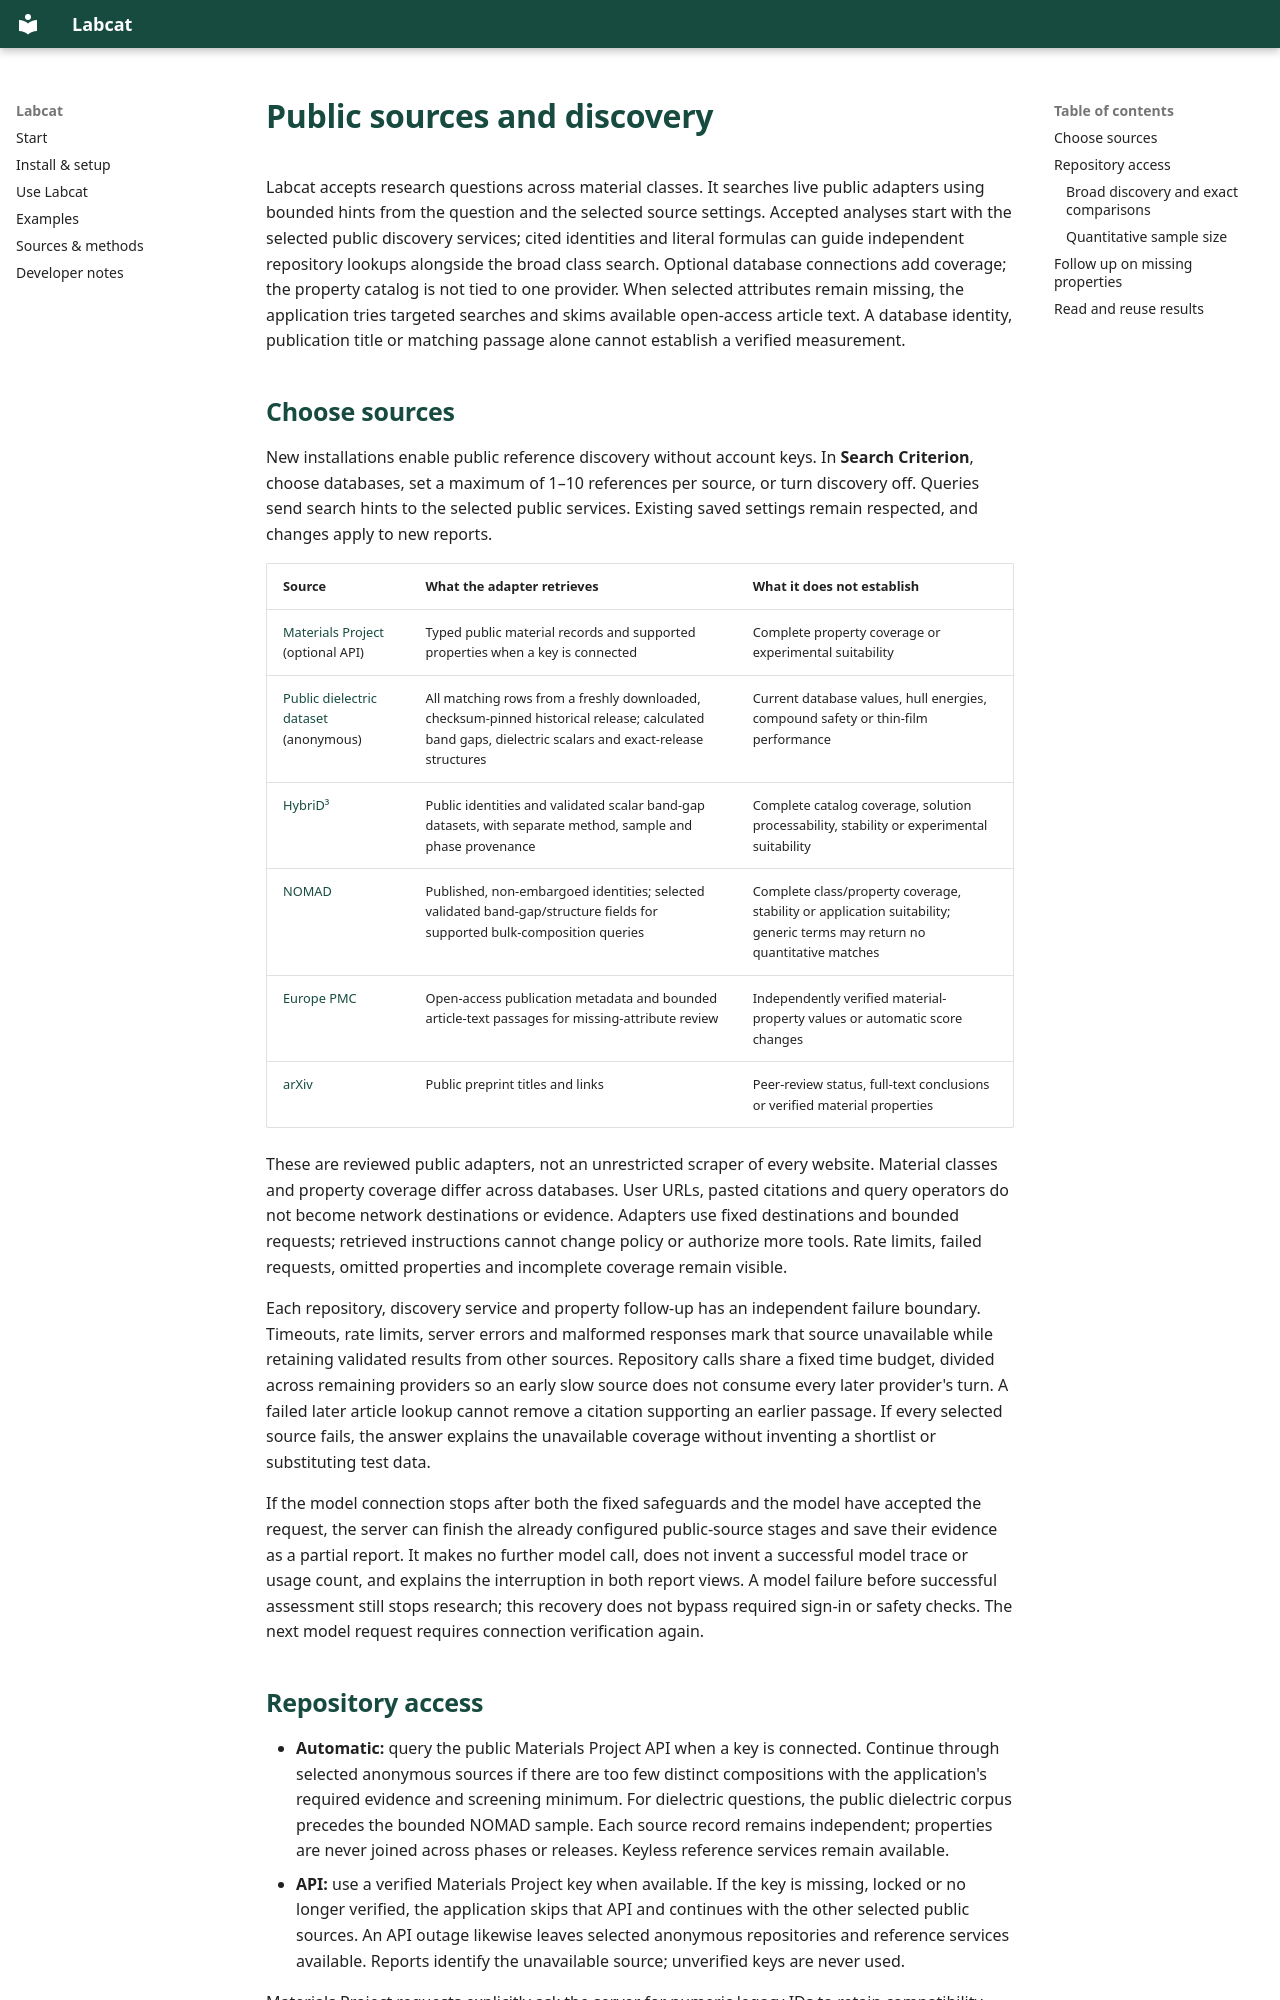

repository: kewh5868/labcat · page: scientific-sources/index.html · generator: mkdocs

# Public sources and discovery

Labcat accepts research questions across material classes. It searches live
public adapters using bounded hints from the question and the selected source
settings. Accepted analyses start with the selected public discovery services;
cited identities and literal formulas can guide independent repository lookups
alongside the broad class search. Optional database connections add coverage;
the property catalog is not tied to one provider.
When selected attributes remain missing, the application tries targeted searches
and skims available open-access article text. A database identity, publication
title or matching passage alone cannot establish a verified measurement.

## Choose sources

New installations enable public reference discovery without account keys. In
**Search Criterion**, choose databases, set a maximum of 1–10 references per source,
or turn discovery off. Queries send search hints to the selected public services.
Existing saved settings remain respected, and changes apply to new reports.

| Source                                                                                  | What the adapter retrieves                                                                                                                             | What it does not establish                                                                                               |
| --------------------------------------------------------------------------------------- | ------------------------------------------------------------------------------------------------------------------------------------------------------ | ------------------------------------------------------------------------------------------------------------------------ |
| [Materials Project](https://materialsproject.org/) (optional API)                       | Typed public material records and supported properties when a key is connected                                                                         | Complete property coverage or experimental suitability                                                                   |
| [Public dielectric dataset](https://doi.org/10.6084/m9.figshare.7108790.v2) (anonymous) | All matching rows from a freshly downloaded, checksum-pinned historical release; calculated band gaps, dielectric scalars and exact-release structures | Current database values, hull energies, compound safety or thin-film performance                                         |
| [HybriD³](https://materials.hybrid3.duke.edu/)                                          | Public identities and validated scalar band-gap datasets, with separate method, sample and phase provenance                                            | Complete catalog coverage, solution processability, stability or experimental suitability                                |
| [NOMAD](https://nomad-lab.eu/)                                                          | Published, non-embargoed identities; selected validated band-gap/structure fields for supported bulk-composition queries                               | Complete class/property coverage, stability or application suitability; generic terms may return no quantitative matches |
| [Europe PMC](https://europepmc.org/)                                                    | Open-access publication metadata and bounded article-text passages for missing-attribute review                                                        | Independently verified material-property values or automatic score changes                                               |
| [arXiv](https://arxiv.org/)                                                             | Public preprint titles and links                                                                                                                       | Peer-review status, full-text conclusions or verified material properties                                                |

These are reviewed public adapters, not an unrestricted scraper of every website.
Material classes and property coverage differ across databases. User URLs, pasted
citations and query operators do not become network destinations or evidence.
Adapters use fixed destinations and bounded requests; retrieved instructions
cannot change policy or authorize more tools. Rate limits, failed requests,
omitted properties and incomplete coverage remain visible.

Each repository, discovery service and property follow-up has an independent
failure boundary. Timeouts, rate limits, server errors and malformed responses
mark that source unavailable while retaining validated results from other
sources. Repository calls share a fixed time budget, divided across remaining
providers so an early slow source does not consume every later provider's turn.
A failed later article lookup cannot remove a citation supporting an earlier
passage. If every selected source fails, the answer explains the unavailable
coverage without inventing a shortlist or substituting test data.

If the model connection stops after both the fixed safeguards and the model have
accepted the request, the server can finish the already configured public-source
stages and save their evidence as a partial report. It makes no further model
call, does not invent a successful model trace or usage count, and explains the
interruption in both report views. A model failure before successful assessment
still stops research; this recovery does not bypass required sign-in or safety
checks. The next model request requires connection verification again.
